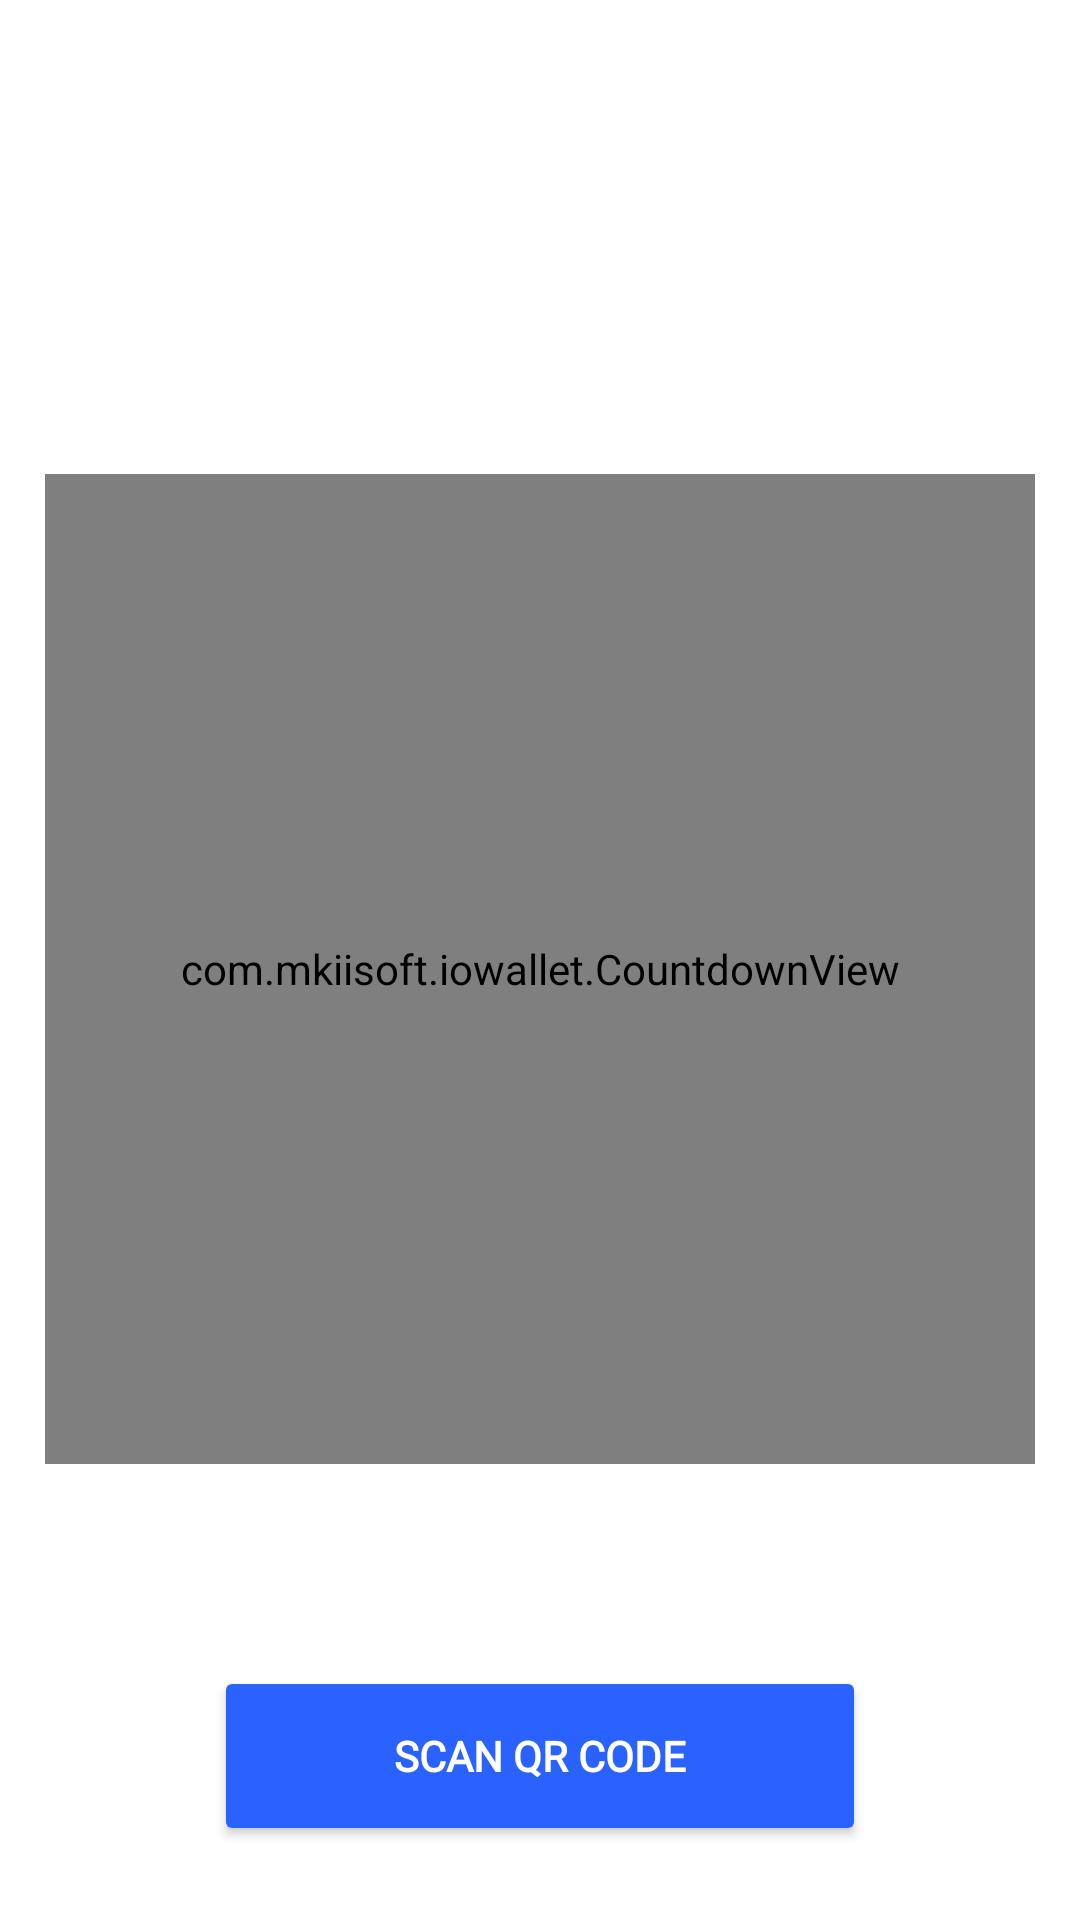

This screen was rendered from an Android layout file. Write that file and the resources it references.
<!-- AndroidManifest.xml: application theme AppTheme -->
<!-- res/layout/activity_main.xml -->
<?xml version="1.0" encoding="utf-8"?>
<androidx.constraintlayout.widget.ConstraintLayout
        xmlns:android="http://schemas.android.com/apk/res/android"
        xmlns:app="http://schemas.android.com/apk/res-auto" xmlns:tools="http://schemas.android.com/tools"
        android:layout_width="match_parent"
        android:layout_height="match_parent"
        tools:context=".MainActivity"
        android:background="@android:color/white">

    <androidx.appcompat.widget.AppCompatImageView
            android:id="@+id/logo"
            android:layout_width="match_parent"
            android:layout_height="0dp"
            android:scaleType="centerInside"
            tools:src="@drawable/io_google"
            android:layout_marginTop="30dp"
            app:layout_constraintStart_toStartOf="parent"
            app:layout_constraintTop_toTopOf="parent"
            app:layout_constraintEnd_toEndOf="parent"
            app:layout_constraintDimensionRatio="w,1:3"/>

    <com.mkiisoft.iowallet.CountdownView
            android:id="@+id/countdown"
            android:layout_width="0dp"
            android:layout_height="0dp"
            app:layout_constraintStart_toStartOf="parent"
            app:layout_constraintEnd_toEndOf="parent"
            app:layout_constraintDimensionRatio="w,1:1"
            android:layout_marginStart="15dp"
            android:layout_marginEnd="15dp"
            android:layout_marginTop="8dp"
            app:layout_constraintTop_toBottomOf="@+id/logo"/>

    <Button
            android:id="@+id/scanner"
            android:layout_width="wrap_content"
            android:layout_height="60dp"
            android:text="@string/scan_qr_code"
            android:paddingEnd="60dp"
            android:paddingStart="60dp"
            android:textStyle="bold"
            android:backgroundTint="@color/blue"
            android:textColor="@android:color/white"
            app:layout_constraintTop_toBottomOf="@+id/countdown"
            android:fontFamily="@font/google_sans"
            android:layout_marginEnd="8dp" app:layout_constraintEnd_toEndOf="parent" android:layout_marginStart="8dp"
            app:layout_constraintStart_toStartOf="parent" android:layout_marginBottom="8dp"
            app:layout_constraintBottom_toBottomOf="parent" app:layout_constraintVertical_bias="0.80"/>

</androidx.constraintlayout.widget.ConstraintLayout>
<!-- resources referenced by this layout -->
<resources>
  <color name="blue">#2962ff</color>
  <string name="scan_qr_code">Scan QR Code</string>
  <style name="AppTheme" parent="Theme.AppCompat.Light.NoActionBar">
          
          <item name="colorPrimary">@color/colorPrimary</item>
          <item name="colorPrimaryDark">@color/colorPrimaryDark</item>
          <item name="colorAccent">@color/colorAccent</item>
      </style>
  <color name="colorPrimary">#008577</color>
  <color name="colorPrimaryDark">#BBBBBB</color>
  <color name="colorAccent">#D81B60</color>
</resources>
